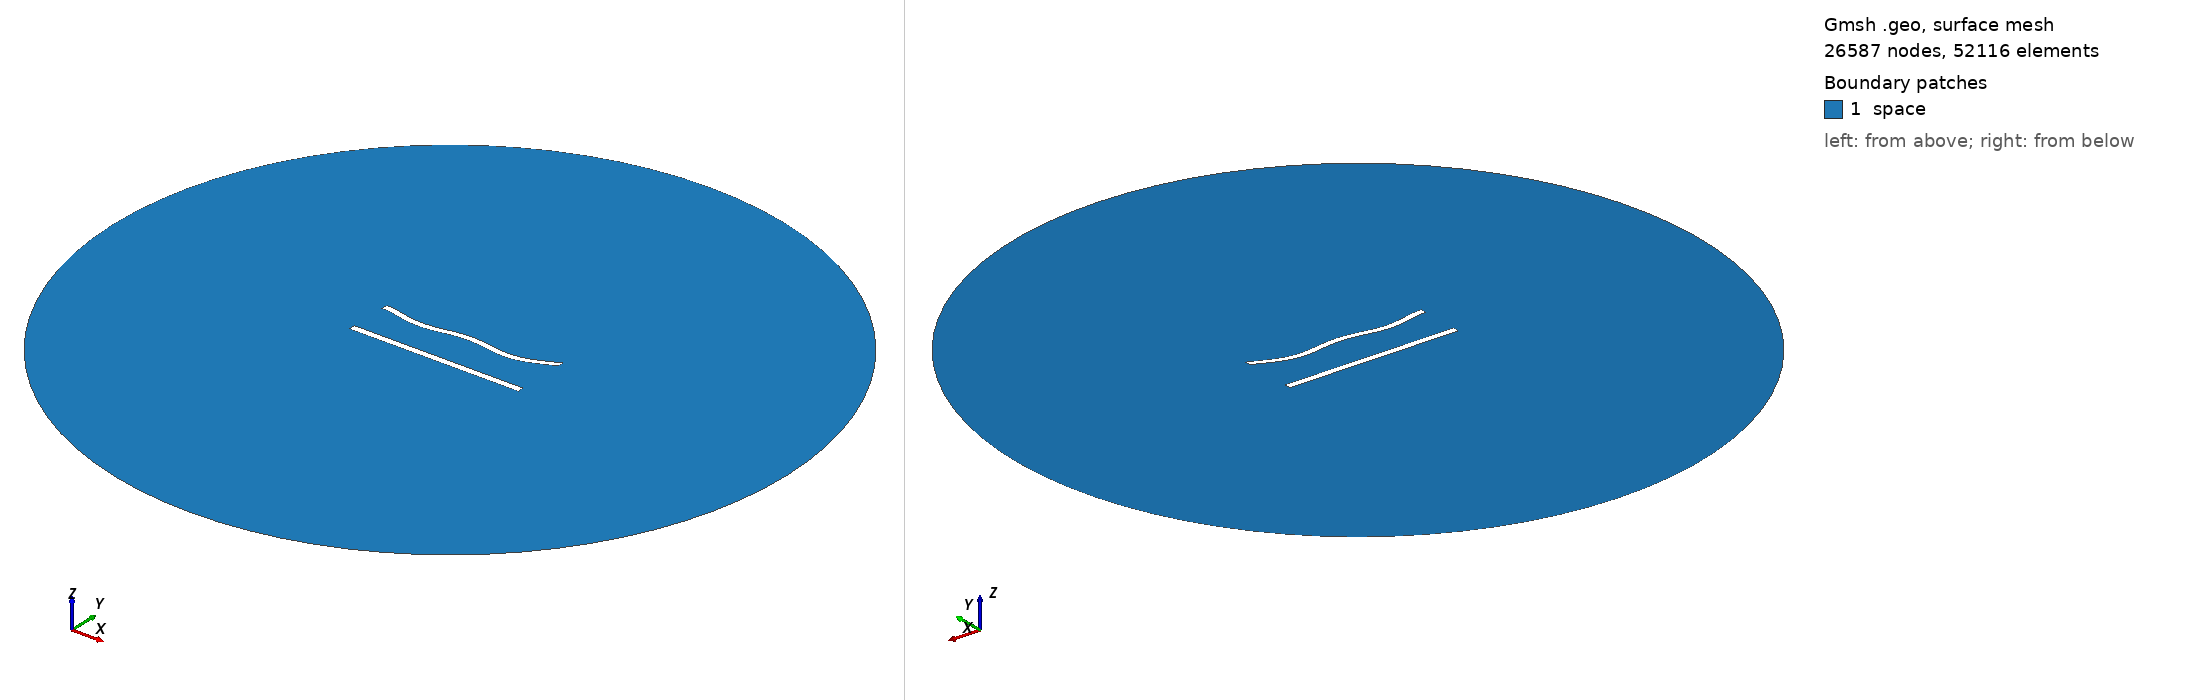

Gmsh geometry script, surface-meshed: 26587 nodes, 52116 surface elements. Boundary patches (legend numbers): 1 space. Left view from above one corner, right view from below the opposite corner. Legend entries are the model's physical surfaces. The drawing asked Gmsh for element sizes between 1% and 20% of the model's largest extent; the script's own settings can give other sizes.

=== 598.geo (drawn) ===
//---------------------------------------
// Geometry kernel
//---------------------------------------

SetFactory("OpenCASCADE");



//---------------------------------------
// Parameters of the geometry
//---------------------------------------

// Overetch of the upper plate
overetch = 0.125;

// Distance between the plates
distance = 25.0;

// Discretization over the x axis (for the deformation)
nx = 50; 

// Length of the plate
L = 100 - overetch; 

// Number of modes
n = 4; 

// 1st mode coefficient
coeff(1) = 0.0;
beta(1) = 0.596864 * 3.1415926535 / L;

// 2nd mode coefficient
coeff(2) = -1.5;
beta(2) = 1.49418 * 3.1415926535 / L;

// 3rd mode coefficient
coeff(3) = 0.0;
beta(3) = 2.50025 * 3.1415926535 / L;

// 4th mode coefficient
coeff(4) = -1.5;
beta(4) = 3.49999 * 3.1415926535 / L;



//---------------------------------------
// Upper plate (deformed rectangle)
//---------------------------------------

// Coordiantes of the upper plate
xmin = -50;
xmax = 50 - overetch;

// Height of the upper plate
yheight = 4 - 2 * overetch;

// Indexes of the points
UpperID[] = {};
LowerID[] = {};
LeftID[] = {};
RightID[] = {};

// Point index
p = 1;

// Horizontal edges
For i In {1:nx}
    x = xmin + (i-1)*(xmax - xmin)/(nx-1);

    y_bottom = distance / 2 + overetch;
    For j In {1:n}
        C = (Cosh(beta(j)*L) + Cos(beta(j)*L)) / (Sinh(beta(j)*L) + Sin(beta(j)*L));
        y_bottom  = y_bottom + coeff(j) * (Cosh(beta(j)*(x+50)) - Cos(beta(j)*(x+50)) - C * (Sinh(beta(j)*(x+50)) - Sin(beta(j)*(x+50))));
    EndFor

    y_top = y_bottom + yheight;

    Point(p) = {x, y_top, 0, 1.0};
    UpperID[i] = p;
    p = p + 1;

    Point(p) = {x, y_bottom, 0, 1.0};
    LowerID[i] = p;
    p = p + 1;
EndFor

// Create point lists
UpperPts[] = {}; LowerPts[] = {};
For i In {1:nx}
  UpperPts[] += {UpperID[i]};
  LowerPts[] += {LowerID[i]};
EndFor

// Build splines
Spline(1) = {UpperPts[]};
Spline(2) = {LowerPts[]};
Line(3) = {LowerPts[nx-1], UpperPts[nx-1]};
Line(4) = {LowerPts[0], UpperPts[0]};

// Build the plane surface
Curve Loop(1) = {2, 3, -1, -4};
Plane Surface(1) = {1};



//---------------------------------------
// Lower plate (rectangle)
//---------------------------------------

// Vertices
Point(1001) = {-50, -distance/2, 0, 1.0};
Point(1002) = { 50, -distance/2, 0, 1.0};
Point(1003) = { 50,  -distance/2 + 4, 0, 1.0};
Point(1004) = {-50,  -distance/2 + 4, 0, 1.0};

// Edges
Line(5) = {1001, 1002};
Line(6) = {1002, 1003};
Line(7) = {1003, 1004};
Line(8) = {1004, 1001};

// Plane surface
Line Loop(2) = {5, 6, 7, 8};
Plane Surface(2) = {2}; 



//---------------------------------------
// Outer (fictious) boundary
//---------------------------------------

// Points
Point(1005) = {0, 0, 0};       // Center
Point(1006) = {200, 0, 0};     // Start point
Point(1007) = {0, 200, 0};     // 90 degrees
Point(1008) = {-200, 0, 0};    // 180 degrees
Point(1009) = {0, -200, 0};    // 270 degrees

// Circle arcs (each needs start, center, end)
Circle(9) = {1006, 1005, 1007};
Circle(10) = {1007, 1005, 1008};
Circle(11) = {1008, 1005, 1009};
Circle(12) = {1009, 1005, 1006};

// Plane surface for the entire domain
Curve Loop(3) = {9, 10, 11, 12};
Surface(3) = {3};

// Subtract the plates from the whole domain to obtain the actual domain where we want to solve the equations
BooleanDifference{ Surface{3}; Delete; }{ Surface{1}; Surface{2}; Delete; }




//---------------------------------------
// Transfinite Lines/Curves
//---------------------------------------

// Set the number of points on the boundaries
r = 6;
d = 0.15;

// Plates
Transfinite Curve {1} = 50*r/4 Using Progression 1;
Transfinite Line {2} = 50*r Using Progression 1;
Transfinite Curve {3, 4} = 2*r Using Progression 1+d;
Transfinite Line {5} = 50*r/4 Using Progression 1;
Transfinite Line {7} = 50*r Using Progression 1;
Transfinite Line {6} = 2*r Using Progression 1-d;
Transfinite Line {8} = 2*r Using Progression 1+d;

// Outer boundary
Transfinite Line {9, 10, 11, 12} = 20 Using Progression 1;



//---------------------------------------
// Physical groups
//---------------------------------------                

// Physical curves (boundaries)
Physical Line("force_segment", 10) = {2};
Physical Line("upper_plate", 11) = {1, 3, 4};
Physical Line("lower_plate", 12) = {5, 6, 7, 8};
Physical Line("boundary", 20) = {9, 10, 11, 12};

// Physical Surfaces
Physical Surface("space", 30) = {3};



//---------------------------------------
// 6. Generate the Mesh
//---------------------------------------

// 2D mesh generation
Mesh 2;
